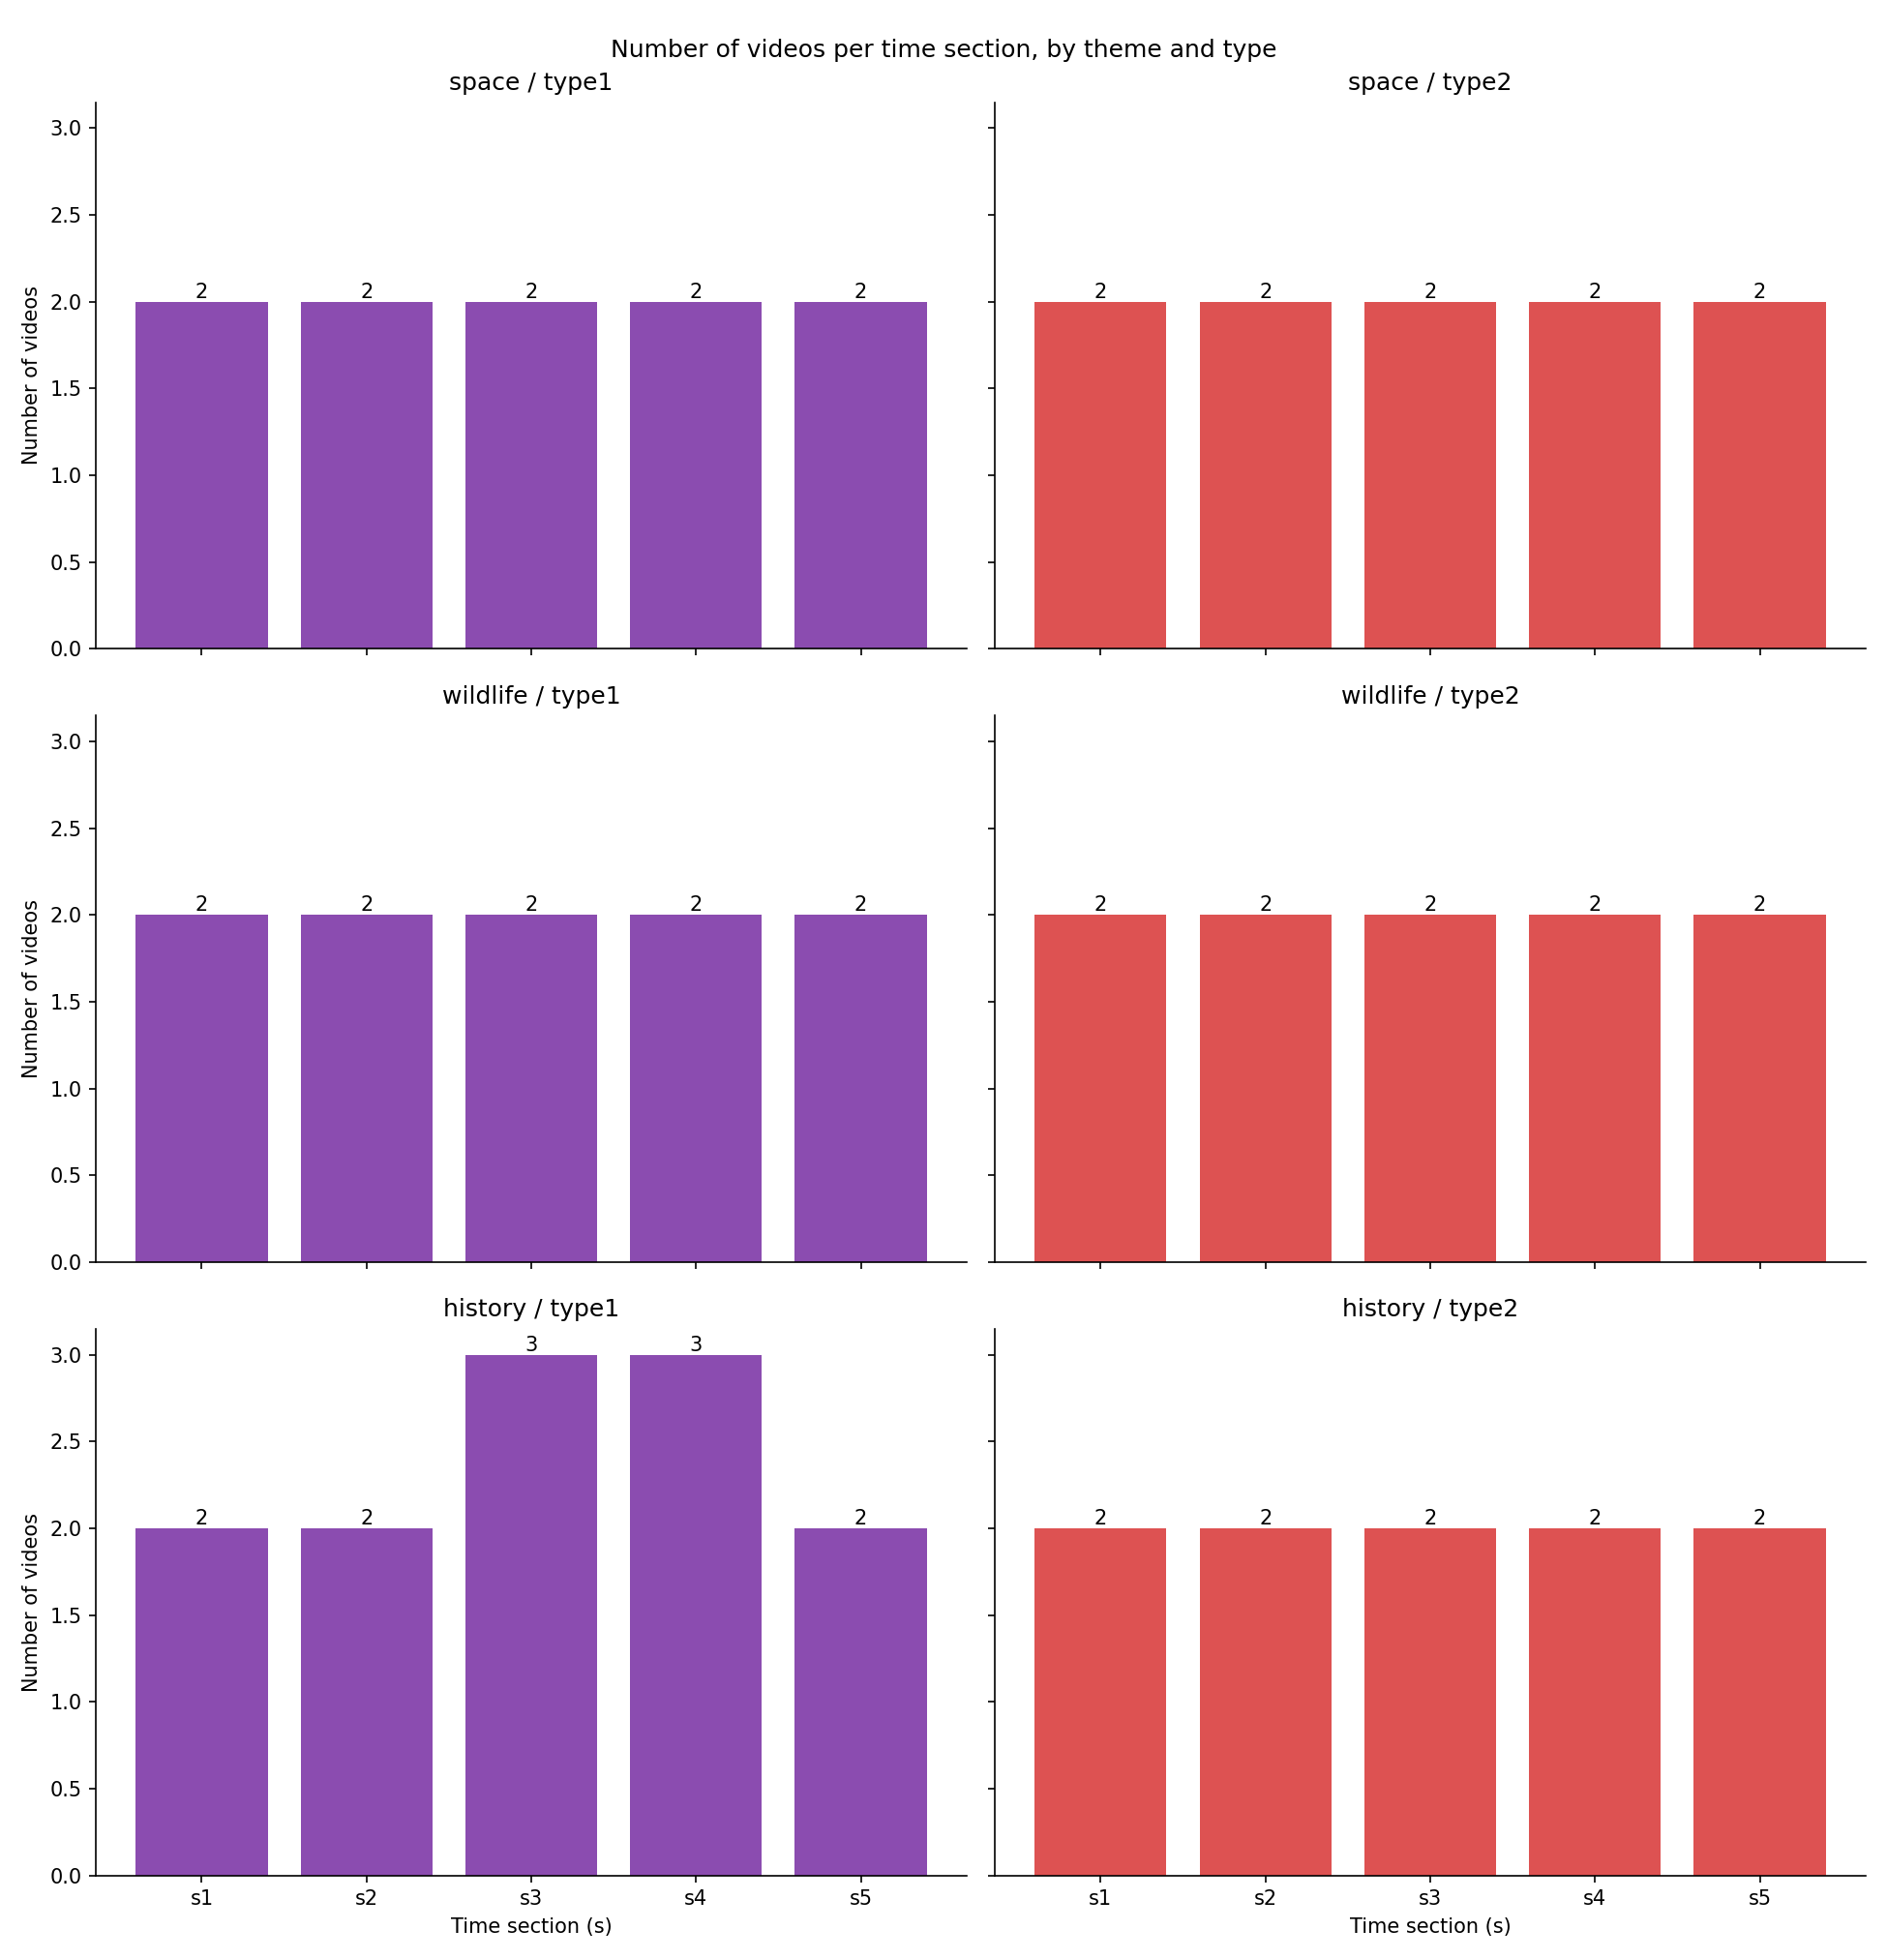

Source code (Python):
import re
from pathlib import Path

import matplotlib.pyplot as plt

VIDEO_DIR = Path("stimuli/video")
OUTPUT_PATH = Path("stimuli/histogram_by_theme_type.png")

# x축 구간 (파일명에 이미 박혀있는 s1~s5 라벨을 그대로 사용)
BIN_LABELS = ["s1", "s2", "s3", "s4", "s5"]

# 파일명에서 type과 section(s1~s5)을 뽑아냄 (theme은 상위 폴더명에서 가져옴)
FILENAME_PATTERN = re.compile(r"^(\d+(?:\.\d+)?)s_(type1|type2)_(s[1-5])_")

THEME_NAMES = ["space", "wildlife", "history"]
TYPE_NAMES = ["type1", "type2"]
TYPE_COLORS = {"type1": "#8B4CB0", "type2": "#DD5252"}


def get_video_sections_by_theme_type():
    """video 폴더의 각 mp4 파일에서 (section, theme, type)을 뽑아 theme/type별 리스트로 반환"""
    sections_by_theme_type = {theme: {type_: [] for type_ in TYPE_NAMES} for theme in THEME_NAMES}

    for video_path in sorted(VIDEO_DIR.rglob("*.mp4")):
        match = FILENAME_PATTERN.match(video_path.name)
        if not match:
            print(f"경고: {video_path.name}에서 type/section을 찾지 못했습니다.")
            continue

        theme = video_path.parent.name
        if theme not in sections_by_theme_type:
            print(f"경고: {video_path}의 theme({theme})을 알 수 없습니다.")
            continue

        video_type = match.group(2)
        section = match.group(3)
        sections_by_theme_type[theme][video_type].append(section)

    return sections_by_theme_type


def count_videos_per_bin(sections_list):
    """구간별 영상 개수를 세서 리스트로 반환"""
    return [sections_list.count(label) for label in BIN_LABELS]


def plot_bar_with_labels(ax, counts, video_type, theme, show_xlabel, show_ylabel):
    """하나의 subplot에 theme/type별 막대그래프를 그림"""
    bars = ax.bar(BIN_LABELS, counts, color=TYPE_COLORS[video_type])

    # 막대 위에 개수 숫자 표시
    for bar in bars:
        height = bar.get_height()
        ax.text(
            bar.get_x() + bar.get_width() / 2,
            height,
            str(int(height)),
            ha="center",
            va="bottom",
        )

    if show_xlabel:
        ax.set_xlabel("Time section (s)")
    if show_ylabel:
        ax.set_ylabel("Number of videos")
    ax.set_title(f"{theme} / {video_type}")

    ax.spines["top"].set_visible(False)
    ax.spines["right"].set_visible(False)


def plot_histograms(sections_by_theme_type):
    """theme x type 조합별 히스토그램을 그리드로 그려서 하나의 png로 저장"""
    n_rows, n_cols = len(THEME_NAMES), len(TYPE_NAMES)
    fig, axes = plt.subplots(n_rows, n_cols, figsize=(6.5 * n_cols, 4.5 * n_rows), sharey=True, sharex=True)

    for row, theme in enumerate(THEME_NAMES):
        for col, video_type in enumerate(TYPE_NAMES):
            ax = axes[row][col]
            counts = count_videos_per_bin(sections_by_theme_type[theme][video_type])
            plot_bar_with_labels(
                ax, counts, video_type, theme,
                show_xlabel=(row == n_rows - 1),
                show_ylabel=(col == 0),
            )

    fig.suptitle("Number of videos per time section, by theme and type")
    fig.tight_layout()
    fig.savefig(OUTPUT_PATH, dpi=150)
    print(f"Saved histogram: {OUTPUT_PATH}")


def main():
    if not VIDEO_DIR.exists():
        raise FileNotFoundError("Video directory not found.")

    sections_by_theme_type = get_video_sections_by_theme_type()

    for theme in THEME_NAMES:
        for video_type in TYPE_NAMES:
            print(f"{theme}/{video_type}: {len(sections_by_theme_type[theme][video_type])}개")

    plot_histograms(sections_by_theme_type)


if __name__ == "__main__":
    main()
